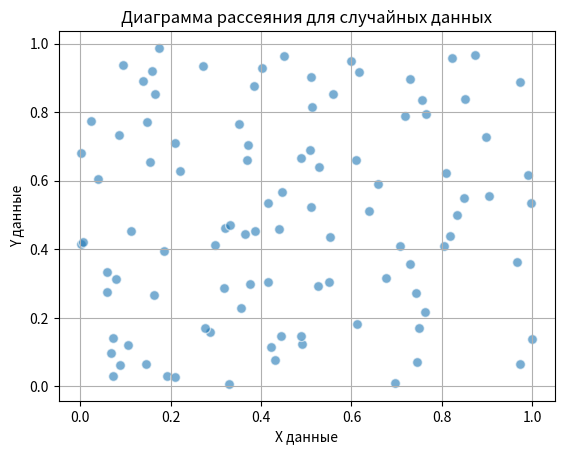

Source code (Python):
import numpy as np
import matplotlib.pyplot as plt

num_samples = 100
x_data = np.random.rand(num_samples)
y_data = np.random.rand(num_samples)

plt.scatter(x_data, y_data, alpha=0.6, edgecolors='w', s=50)
plt.title('Диаграмма рассеяния для случайных данных')
plt.xlabel('X данные')
plt.ylabel('Y данные')
plt.grid(True)
plt.show()
